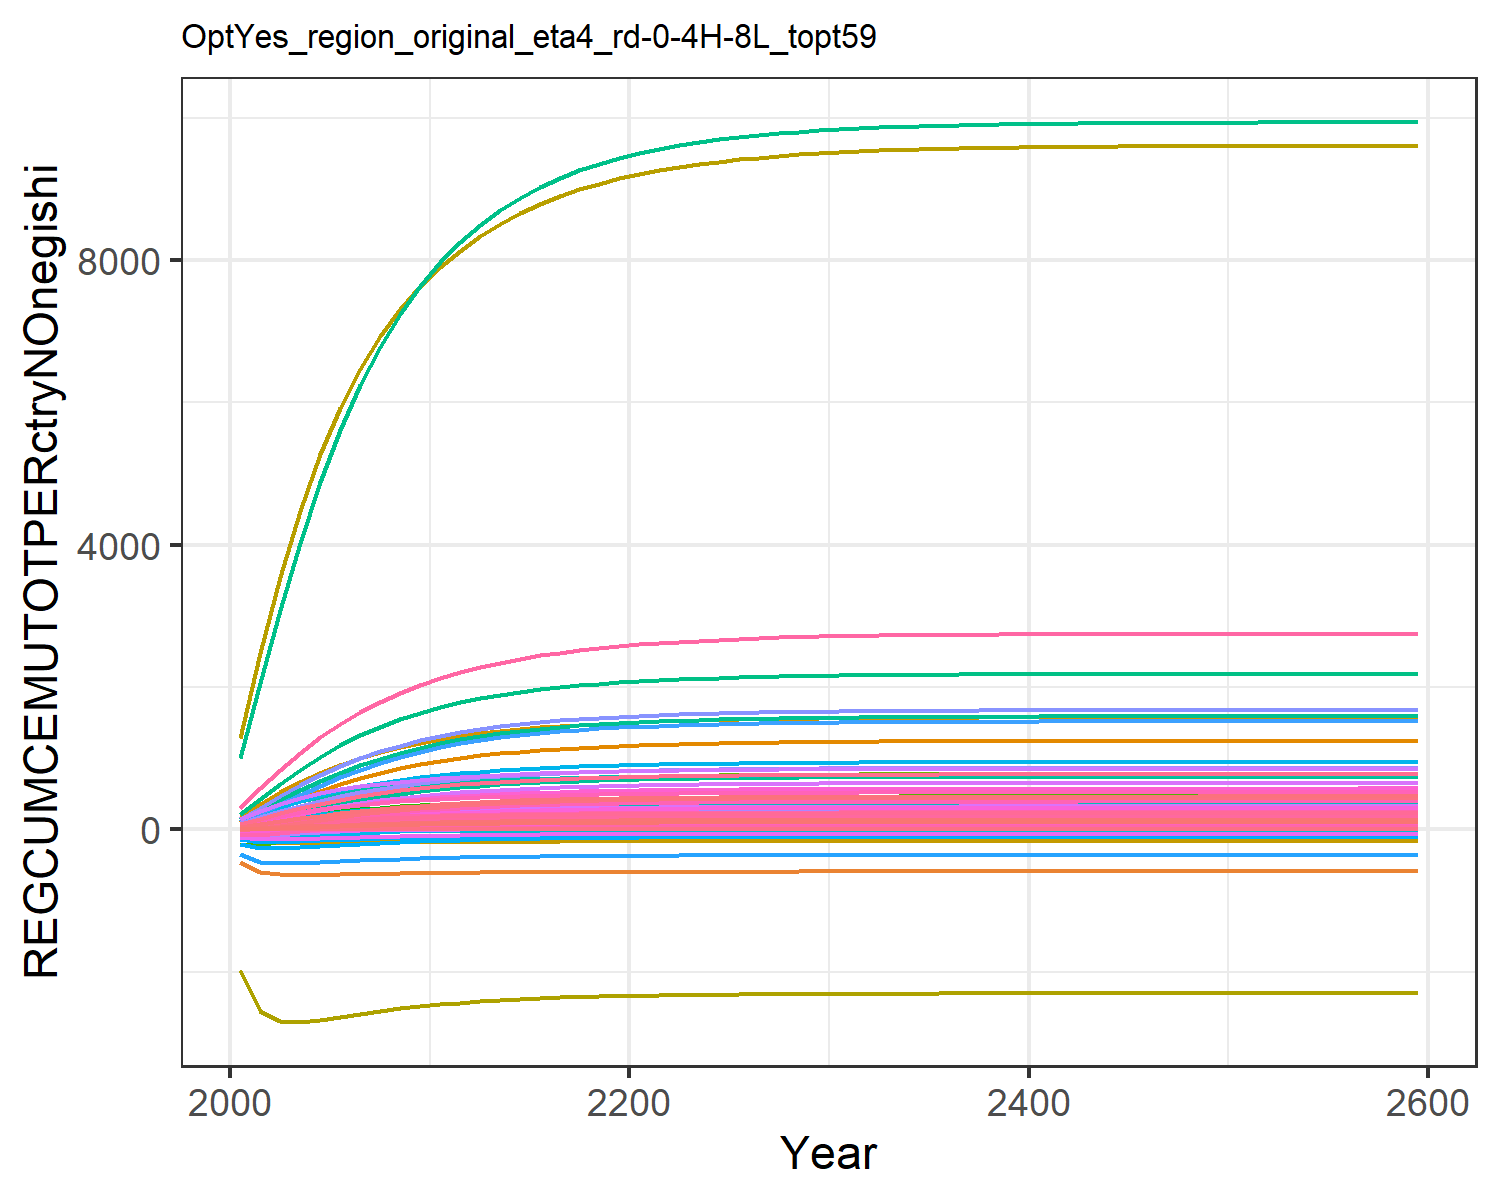

Source data for this figure (header and first rows):
-61.414601666461195, 16.718899430175306, 2.219001643747085, 15.688523035688435, 38.48928509945634, 2.252391806744484, 24.25228828529632, 7.599306988071982, 7.640866057083471, -460.2737833246552, 9.825777427259512, -9.826069835013511, -40.28819205732558, 84.59523746036373, 5.4930270667285575, 2.4702786505512684, 0.333760429948622, 2.5912770757988377, 7.36942683836924, 0.3253750647987777, 9.650690911056568, 181.45538862169187, 0.25005402401300514, 0.3499666202627227
-71.68, 35.91, 4.16, 32.04, 75.36, 4.233, 46.73, 14.44, 14.31, -598.1, 18.67, -7.651, -43.84, 194.7, 10.28, 5.045, 0.6534, 4.856, 13.8, 0.6389, 18.98, 355.4, 0.4897, 0.6978
-54.34, 56.19, 5.852, 48.48, 109.8, 5.964, 67.15, 20.47, 20.12, -634.8, 26.47, -1.58, -35.64, 315.4, 14.45, 7.634, 0.9516, 6.83, 19.4, 0.932, 27.7, 517.7, 0.7132, 1.035
-30.92, 76.66, 7.297, 64.43, 141, 7.444, 85.32, 25.72, 25.07, -642.5, 33.26, 5.563, -24.14, 432.8, 18.02, 10.15, 1.223, 8.516, 24.18, 1.199, 35.64, 665.2, 0.9164, 1.352
-7.287, 96.7, 8.521, 79.49, 168.7, 8.698, 101.1, 30.24, 29.27, -640.7, 39.11, 12.88, -11.85, 541.8, 21.03, 12.52, 1.463, 9.943, 28.22, 1.435, 42.67, 795.9, 1.096, 1.644
14.29, 115.2, 9.544, 93.16, 192.6, 9.747, 114.5, 34.08, 32.78, -636.1, 44.07, 19.75, -0.1685, 638.7, 23.55, 14.67, 1.669, 11.14, 31.6, 1.638, 48.74, 908.5, 1.251, 1.902
33.26, 131.7, 10.4, 105.4, 213, 10.62, 125.8, 37.31, 35.71, -631, 48.24, 25.91, 10.37, 722.9, 25.65, 16.59, 1.846, 12.13, 34.43, 1.812, 53.91, 1005, 1.384, 2.126
49.81, 146.5, 11.11, 116.2, 230.3, 11.35, 135.3, 40.03, 38.15, -626.1, 51.75, 31.42, 19.82, 796, 27.4, 18.31, 1.997, 12.96, 36.78, 1.96, 58.33, 1087, 1.497, 2.32
64.21, 159.6, 11.7, 125.9, 245.2, 11.96, 143.3, 42.31, 40.18, -621.5, 54.71, 36.34, 28.26, 859.5, 28.86, 19.83, 2.125, 13.65, 38.74, 2.087, 62.1, 1157, 1.593, 2.489
76.72, 171.4, 12.2, 134.6, 257.8, 12.46, 149.9, 44.24, 41.88, -617.3, 57.2, 40.74, 35.8, 914.6, 30.08, 21.2, 2.235, 14.23, 40.37, 2.195, 65.32, 1216, 1.676, 2.636
87.5, 181.6, 12.62, 142.2, 268.7, 12.89, 155.6, 45.88, 43.32, -613.6, 59.32, 44.55, 42.35, 962.1, 31.11, 22.39, 2.329, 14.72, 41.76, 2.287, 68.07, 1268, 1.746, 2.762
96.69, 190.1, 12.98, 148.6, 277.9, 13.26, 160.6, 47.3, 44.55, -610.6, 61.16, 47.77, 47.87, 1003, 32, 23.4, 2.409, 15.14, 42.95, 2.366, 70.42, 1311, 1.806, 2.869
104.5, 197.4, 13.29, 154.1, 285.9, 13.58, 164.9, 48.53, 45.62, -607.9, 62.75, 50.48, 52.53, 1037, 32.77, 24.27, 2.478, 15.5, 43.98, 2.434, 72.44, 1349, 1.858, 2.961
111.2, 203.5, 13.56, 158.8, 292.6, 13.86, 168.6, 49.59, 46.54, -605.7, 64.12, 52.77, 56.45, 1066, 33.43, 25, 2.537, 15.82, 44.87, 2.492, 74.16, 1381, 1.902, 3.039
116.9, 208.6, 13.79, 162.8, 298.4, 14.1, 171.8, 50.51, 47.33, -603.9, 65.31, 54.69, 59.77, 1092, 34, 25.63, 2.587, 16.09, 45.63, 2.541, 75.63, 1408, 1.939, 3.106
121.8, 213, 13.99, 166.2, 303.4, 14.3, 174.5, 51.31, 48.02, -602.3, 66.34, 56.32, 62.56, 1113, 34.49, 26.17, 2.63, 16.32, 46.29, 2.584, 76.89, 1431, 1.971, 3.163
125.9, 216.6, 14.16, 169.1, 307.6, 14.48, 176.9, 52, 48.61, -601, 67.23, 57.69, 64.92, 1131, 34.91, 26.62, 2.667, 16.52, 46.86, 2.62, 77.97, 1451, 1.999, 3.212
129.5, 219.7, 14.31, 171.5, 311.2, 14.63, 179, 52.6, 49.11, -599.8, 68.01, 58.85, 66.9, 1147, 35.28, 27.01, 2.698, 16.69, 47.35, 2.651, 78.89, 1468, 2.023, 3.253
132.5, 222.3, 14.43, 173.7, 314.3, 14.76, 180.8, 53.11, 49.55, -598.9, 68.67, 59.82, 68.58, 1160, 35.59, 27.35, 2.725, 16.84, 47.77, 2.677, 79.68, 1483, 2.043, 3.288
135.1, 224.5, 14.54, 175.5, 317, 14.87, 182.4, 53.56, 49.93, -598.1, 69.25, 60.65, 69.99, 1171, 35.86, 27.63, 2.748, 16.97, 48.13, 2.7, 80.35, 1496, 2.06, 3.318
137.3, 226.4, 14.64, 177, 319.3, 14.97, 183.8, 53.95, 50.25, -597.4, 69.75, 61.35, 71.19, 1181, 36.09, 27.87, 2.768, 17.08, 48.44, 2.719, 80.93, 1506, 2.075, 3.344
139.2, 228, 14.72, 178.3, 321.3, 15.05, 184.9, 54.28, 50.53, -596.8, 70.19, 61.95, 72.22, 1190, 36.3, 28.08, 2.785, 17.17, 48.72, 2.736, 81.43, 1516, 2.088, 3.367
140.9, 229.4, 14.79, 179.5, 323, 15.12, 186, 54.57, 50.78, -596.3, 70.56, 62.47, 73.11, 1197, 36.47, 28.27, 2.8, 17.26, 48.95, 2.751, 81.87, 1524, 2.099, 3.386
142.3, 230.6, 14.85, 180.5, 324.5, 15.19, 186.8, 54.83, 50.99, -595.9, 70.89, 62.91, 73.89, 1203, 36.62, 28.43, 2.813, 17.33, 49.15, 2.763, 82.25, 1531, 2.109, 3.403
143.5, 231.6, 14.91, 181.4, 325.8, 15.24, 187.6, 55.04, 51.17, -595.5, 71.17, 63.3, 74.55, 1209, 36.75, 28.56, 2.824, 17.39, 49.33, 2.774, 82.58, 1537, 2.117, 3.417
144.6, 232.5, 14.95, 182.1, 326.9, 15.29, 188.3, 55.23, 51.33, -595.2, 71.42, 63.64, 75.13, 1213, 36.87, 28.68, 2.833, 17.45, 49.48, 2.784, 82.86, 1542, 2.124, 3.43
145.5, 233.3, 14.99, 182.8, 327.8, 15.33, 188.8, 55.4, 51.47, -594.9, 71.63, 63.93, 75.64, 1217, 36.97, 28.78, 2.842, 17.49, 49.62, 2.792, 83.11, 1547, 2.13, 3.441
146.3, 233.9, 15.03, 183.3, 328.7, 15.37, 189.3, 55.54, 51.59, -594.7, 71.82, 64.19, 76.07, 1221, 37.05, 28.87, 2.849, 17.53, 49.73, 2.799, 83.32, 1551, 2.136, 3.45
147, 234.5, 15.06, 183.8, 329.4, 15.4, 189.8, 55.67, 51.69, -594.5, 71.98, 64.41, 76.45, 1224, 37.13, 28.95, 2.855, 17.57, 49.83, 2.806, 83.51, 1554, 2.141, 3.458
147.6, 235, 15.08, 184.2, 330, 15.42, 190.1, 55.77, 51.78, -594.3, 72.11, 64.6, 76.77, 1227, 37.19, 29.01, 2.861, 17.6, 49.92, 2.811, 83.67, 1557, 2.145, 3.465
148.2, 235.5, 15.11, 184.6, 330.6, 15.45, 190.5, 55.87, 51.86, -594.1, 72.23, 64.76, 77.05, 1229, 37.25, 29.07, 2.866, 17.62, 49.99, 2.816, 83.81, 1560, 2.148, 3.472
148.6, 235.9, 15.13, 184.9, 331.1, 15.47, 190.7, 55.95, 51.92, -594, 72.34, 64.9, 77.3, 1231, 37.29, 29.12, 2.87, 17.65, 50.05, 2.82, 83.92, 1562, 2.151, 3.477
149, 236.2, 15.14, 185.2, 331.5, 15.48, 191, 56.01, 51.98, -593.9, 72.43, 65.02, 77.51, 1233, 37.34, 29.16, 2.873, 17.67, 50.11, 2.823, 84.03, 1564, 2.154, 3.481
149.3, 236.5, 15.16, 185.4, 331.8, 15.5, 191.2, 56.07, 52.03, -593.8, 72.5, 65.13, 77.69, 1234, 37.37, 29.2, 2.876, 17.68, 50.16, 2.826, 84.12, 1565, 2.156, 3.485
149.6, 236.7, 15.17, 185.6, 332.1, 15.51, 191.4, 56.13, 52.07, -593.7, 72.57, 65.22, 77.84, 1235, 37.4, 29.23, 2.879, 17.7, 50.2, 2.829, 84.19, 1567, 2.158, 3.489
149.9, 236.9, 15.18, 185.8, 332.4, 15.52, 191.5, 56.17, 52.11, -593.6, 72.63, 65.3, 77.98, 1237, 37.43, 29.26, 2.881, 17.71, 50.23, 2.831, 84.26, 1568, 2.16, 3.492
150.1, 237.1, 15.19, 186, 332.6, 15.53, 191.7, 56.21, 52.14, -593.5, 72.68, 65.36, 78.09, 1237, 37.45, 29.28, 2.883, 17.72, 50.26, 2.833, 84.32, 1569, 2.161, 3.494
150.3, 237.2, 15.2, 186.1, 332.8, 15.54, 191.8, 56.24, 52.17, -593.5, 72.72, 65.42, 78.19, 1238, 37.47, 29.3, 2.885, 17.73, 50.29, 2.834, 84.36, 1570, 2.163, 3.496
150.4, 237.4, 15.2, 186.2, 333, 15.55, 191.9, 56.27, 52.19, -593.4, 72.75, 65.47, 78.28, 1239, 37.49, 29.32, 2.886, 17.74, 50.31, 2.836, 84.41, 1571, 2.164, 3.498
150.6, 237.5, 15.21, 186.3, 333.1, 15.55, 192, 56.29, 52.21, -593.4, 72.79, 65.51, 78.35, 1240, 37.5, 29.34, 2.887, 17.75, 50.33, 2.837, 84.44, 1572, 2.165, 3.5
150.7, 237.6, 15.22, 186.4, 333.2, 15.56, 192, 56.31, 52.23, -593.4, 72.81, 65.55, 78.41, 1240, 37.51, 29.35, 2.888, 17.75, 50.35, 2.838, 84.47, 1572, 2.165, 3.501
150.8, 237.7, 15.22, 186.4, 333.3, 15.56, 192.1, 56.33, 52.24, -593.3, 72.84, 65.58, 78.47, 1241, 37.52, 29.36, 2.889, 17.76, 50.36, 2.839, 84.5, 1573, 2.166, 3.502
150.9, 237.7, 15.22, 186.5, 333.4, 15.57, 192.1, 56.35, 52.26, -593.3, 72.86, 65.61, 78.51, 1241, 37.53, 29.37, 2.89, 17.76, 50.38, 2.84, 84.52, 1573, 2.167, 3.503
151, 237.8, 15.23, 186.6, 333.5, 15.57, 192.2, 56.36, 52.27, -593.3, 72.87, 65.63, 78.56, 1241, 37.54, 29.38, 2.891, 17.76, 50.39, 2.841, 84.54, 1573, 2.167, 3.504
151, 237.9, 15.23, 186.6, 333.6, 15.57, 192.2, 56.37, 52.28, -593.3, 72.89, 65.65, 78.59, 1242, 37.55, 29.39, 2.891, 17.77, 50.4, 2.841, 84.56, 1574, 2.168, 3.505
151.1, 237.9, 15.23, 186.6, 333.6, 15.58, 192.3, 56.38, 52.29, -593.2, 72.9, 65.67, 78.62, 1242, 37.55, 29.39, 2.892, 17.77, 50.4, 2.842, 84.58, 1574, 2.168, 3.506
151.1, 238, 15.23, 186.7, 333.7, 15.58, 192.3, 56.39, 52.29, -593.2, 72.91, 65.69, 78.65, 1242, 37.56, 29.4, 2.892, 17.77, 50.41, 2.842, 84.59, 1574, 2.168, 3.506
151.2, 238, 15.24, 186.7, 333.7, 15.58, 192.3, 56.4, 52.3, -593.2, 72.92, 65.7, 78.67, 1242, 37.56, 29.4, 2.893, 17.78, 50.42, 2.842, 84.6, 1574, 2.169, 3.507
151.2, 238, 15.24, 186.7, 333.8, 15.58, 192.3, 56.4, 52.3, -593.2, 72.93, 65.71, 78.69, 1242, 37.57, 29.41, 2.893, 17.78, 50.42, 2.843, 84.61, 1575, 2.169, 3.507
151.2, 238, 15.24, 186.7, 333.8, 15.58, 192.4, 56.41, 52.31, -593.2, 72.94, 65.72, 78.71, 1242, 37.57, 29.41, 2.893, 17.78, 50.43, 2.843, 84.62, 1575, 2.169, 3.507
151.3, 238.1, 15.24, 186.8, 333.8, 15.58, 192.4, 56.41, 52.31, -593.2, 72.94, 65.73, 78.72, 1243, 37.57, 29.41, 2.894, 17.78, 50.43, 2.843, 84.62, 1575, 2.169, 3.508
151.3, 238.1, 15.24, 186.8, 333.8, 15.58, 192.4, 56.42, 52.32, -593.2, 72.95, 65.74, 78.73, 1243, 37.58, 29.41, 2.894, 17.78, 50.43, 2.843, 84.63, 1575, 2.169, 3.508
151.3, 238.1, 15.24, 186.8, 333.9, 15.59, 192.4, 56.42, 52.32, -593.2, 72.95, 65.74, 78.74, 1243, 37.58, 29.42, 2.894, 17.78, 50.44, 2.844, 84.64, 1575, 2.17, 3.508
151.3, 238.1, 15.24, 186.8, 333.9, 15.59, 192.4, 56.42, 52.32, -593.2, 72.96, 65.75, 78.75, 1243, 37.58, 29.42, 2.894, 17.78, 50.44, 2.844, 84.64, 1575, 2.17, 3.508
151.3, 238.1, 15.24, 186.8, 333.9, 15.59, 192.4, 56.43, 52.32, -593.2, 72.96, 65.75, 78.76, 1243, 37.58, 29.42, 2.894, 17.78, 50.44, 2.844, 84.64, 1575, 2.17, 3.509
151.3, 238.1, 15.24, 186.8, 333.9, 15.59, 192.4, 56.43, 52.33, -593.2, 72.96, 65.76, 78.77, 1243, 37.58, 29.42, 2.894, 17.78, 50.44, 2.844, 84.65, 1575, 2.17, 3.509
151.4, 238.1, 15.24, 186.8, 333.9, 15.59, 192.4, 56.43, 52.33, -593.2, 72.97, 65.76, 78.77, 1243, 37.58, 29.42, 2.895, 17.79, 50.44, 2.844, 84.65, 1575, 2.17, 3.509
151.4, 238.2, 15.24, 186.8, 333.9, 15.59, 192.5, 56.43, 52.33, -593.1, 72.97, 65.76, 78.78, 1243, 37.59, 29.42, 2.895, 17.79, 50.45, 2.844, 84.65, 1575, 2.17, 3.509
151.4, 238.2, 15.24, 186.8, 333.9, 15.59, 192.5, 56.43, 52.33, -593.1, 72.97, 65.77, 78.78, 1243, 37.59, 29.42, 2.895, 17.79, 50.45, 2.844, 84.66, 1575, 2.17, 3.509
151.4, 238.2, 15.25, 186.9, 334, 15.59, 192.5, 56.44, 52.34, -593.1, 72.98, 65.78, 78.81, 1243, 37.59, 29.43, 2.895, 17.79, 50.45, 2.845, 84.67, 1576, 2.17, 3.51
